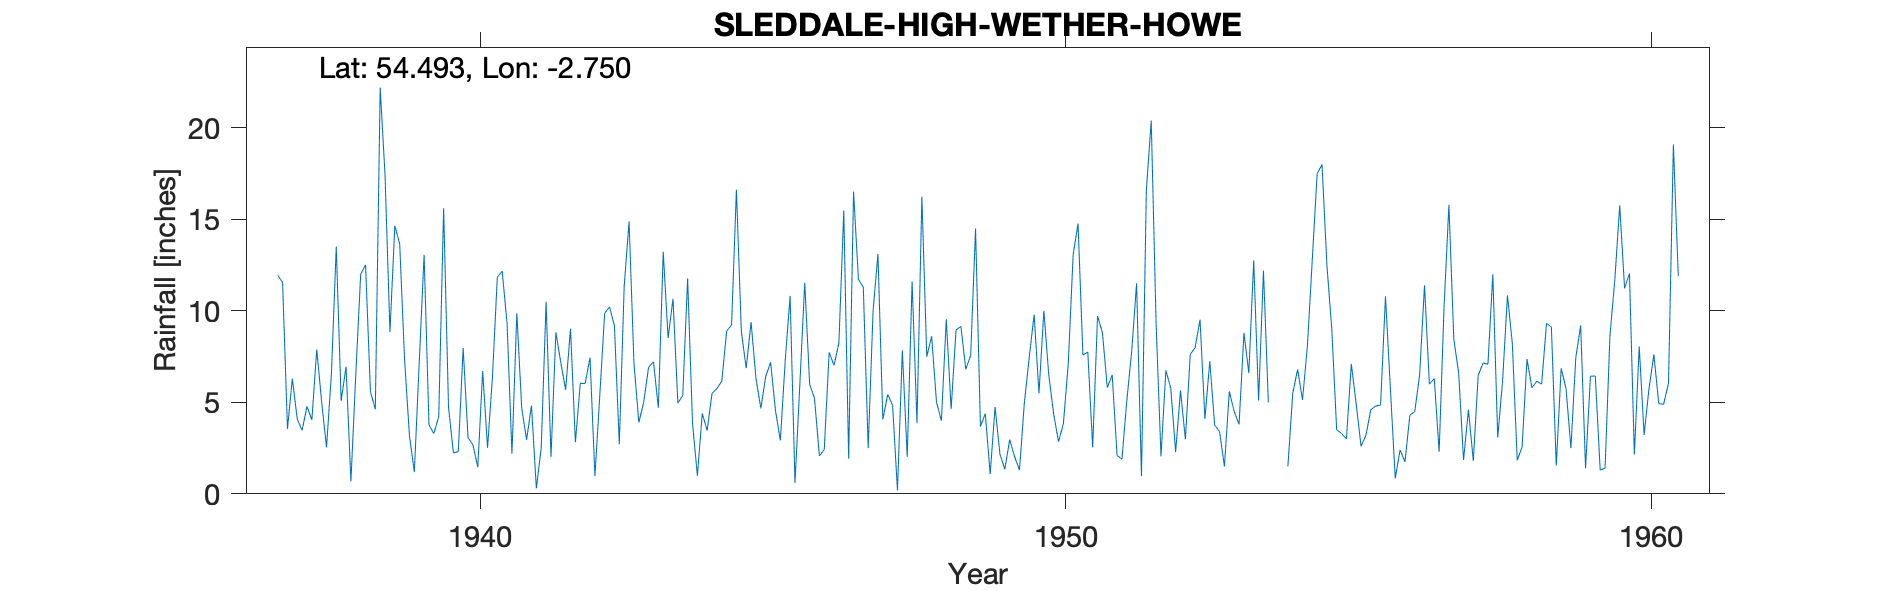

Data behind this chart, as committed beside it:
SLEDDALE (HIGH WETHER HOWE), , , , , , , , , , , , , , , , , , , , , , , 
Grid ref, NY515111, Long, -2.75, Lat, 54.49, Elevation, 1620, ft, , , , , , , , , , , , , , , 
Station no, 3664/6, , , , , , , , , , , , , , , , , , , , , , 
, 1931, 1932, 1933, 1934, 1935, 1936, 1937, 1938, 1939, 1940, 1941, 1942, 1943, 1944, 1945, 1946, 1947, 1948, 1949, 1950, 1951, 1952, 1953
January, , , , , , , 11.94, 13.51, 14.65, 2.24, 2.19, 9.03, 14.89, 11.77, 6.87, 11.54, 11.29, 16.24, 3.68, 5.5, 9.72, 9.3, 3.75
February, , , , , , , 11.56, 5.08, 13.66, 2.3, 9.87, 2.82, 7.15, 3.87, 9.39, 5.99, 2.5, 7.5, 4.38, 10, 8.8, 2.05, 3.4
March, , , , , , , 3.55, 6.95, 7.31, 7.97, 4.69, 6.04, 3.9, 0.99, 6.31, 5.22, 10, 8.61, 1.08, 6.5, 5.8, 6.75, 1.5
April, , , , , , , 6.3, 0.68, 3.16, 3.07, 2.95, 6.03, 5, 4.39, 4.67, 2.07, 13.11, 5, 4.75, 4.38, 6.5, 5.78, 5.6
May, , , , , , , 4.08, 6.52, 1.19, 2.68, 4.82, 7.45, 6.92, 3.46, 6.42, 2.42, 4.07, 4, 2.16, 2.85, 2.1, 2.28, 4.5
June, , , , , , , 3.47, 12, 7.18, 1.46, 0.3, 0.97, 7.22, 5.49, 7.19, 7.73, 5.43, 9.54, 1.35, 3.83, 1.9, 5.65, 3.8
July, , , , , , , 4.78, 12.52, 13.07, 6.71, 2.52, 5.38, 4.7, 5.76, 4.55, 7.02, 4.85, 4.63, 2.96, 7.12, 5.1, 2.98, 8.8
August, , , , , , , 4.04, 5.59, 3.76, 2.51, 10.5, 9.87, 13.23, 6.16, 2.92, 8.26, 0.19, 8.96, 2.03, 13.06, 7.8, 7.63, 6.6
September, , , , , , , 7.89, 4.62, 3.29, 6.37, 2.01, 10.22, 8.52, 8.9, 7.29, 15.49, 7.84, 9.15, 1.3, 14.78, 11.5, 8, 12.75
October, , , , , , , 5.04, 22.2, 4.23, 11.84, 8.83, 9.18, 10.66, 9.23, 10.82, 1.92, 2.02, 6.81, 4.97, 7.58, 0.97, 9.52, 5.1
November, , , , , , , 2.54, 17.38, 15.61, 12.17, 7.19, 2.71, 4.96, 16.62, 0.59, 16.52, 11.61, 7.56, 7.45, 7.75, 16.6, 4.1, 12.2
December, , , , , , , 6.55, 8.84, 4.74, 9.31, 5.68, 11.35, 5.38, 8.89, 6.02, 11.72, 3.86, 14.5, 9.8, 2.54, 20.4, 7.25, 5
Total, , , , , , , 71.74, 115.9, 91.85, 68.63, 61.55, 81.05, 92.53, 85.53, 73.04, 95.9, 76.77, 102.5, 45.91, 85.89, 97.19, 71.29, 73
1939 Mar 7.31, June 7.18, , , , , , , , , , , , , , , , , , , , , , , 
1950 Jan 5.5, Feb 10, Mar 6.5, Sept 14.7…, , , , , , , , , , , , , , , , , , , , , , , 
1954 Jan 8.1, Feb 6.3, Mar 7.1 and total…, , , , , , , , , , , , , , , , , , , , , , , 
1957 Jan 15.8, Feb 8.46, Oct 12 and tota…, , , , , , , , , , , , , , , , , , , , , , , 
